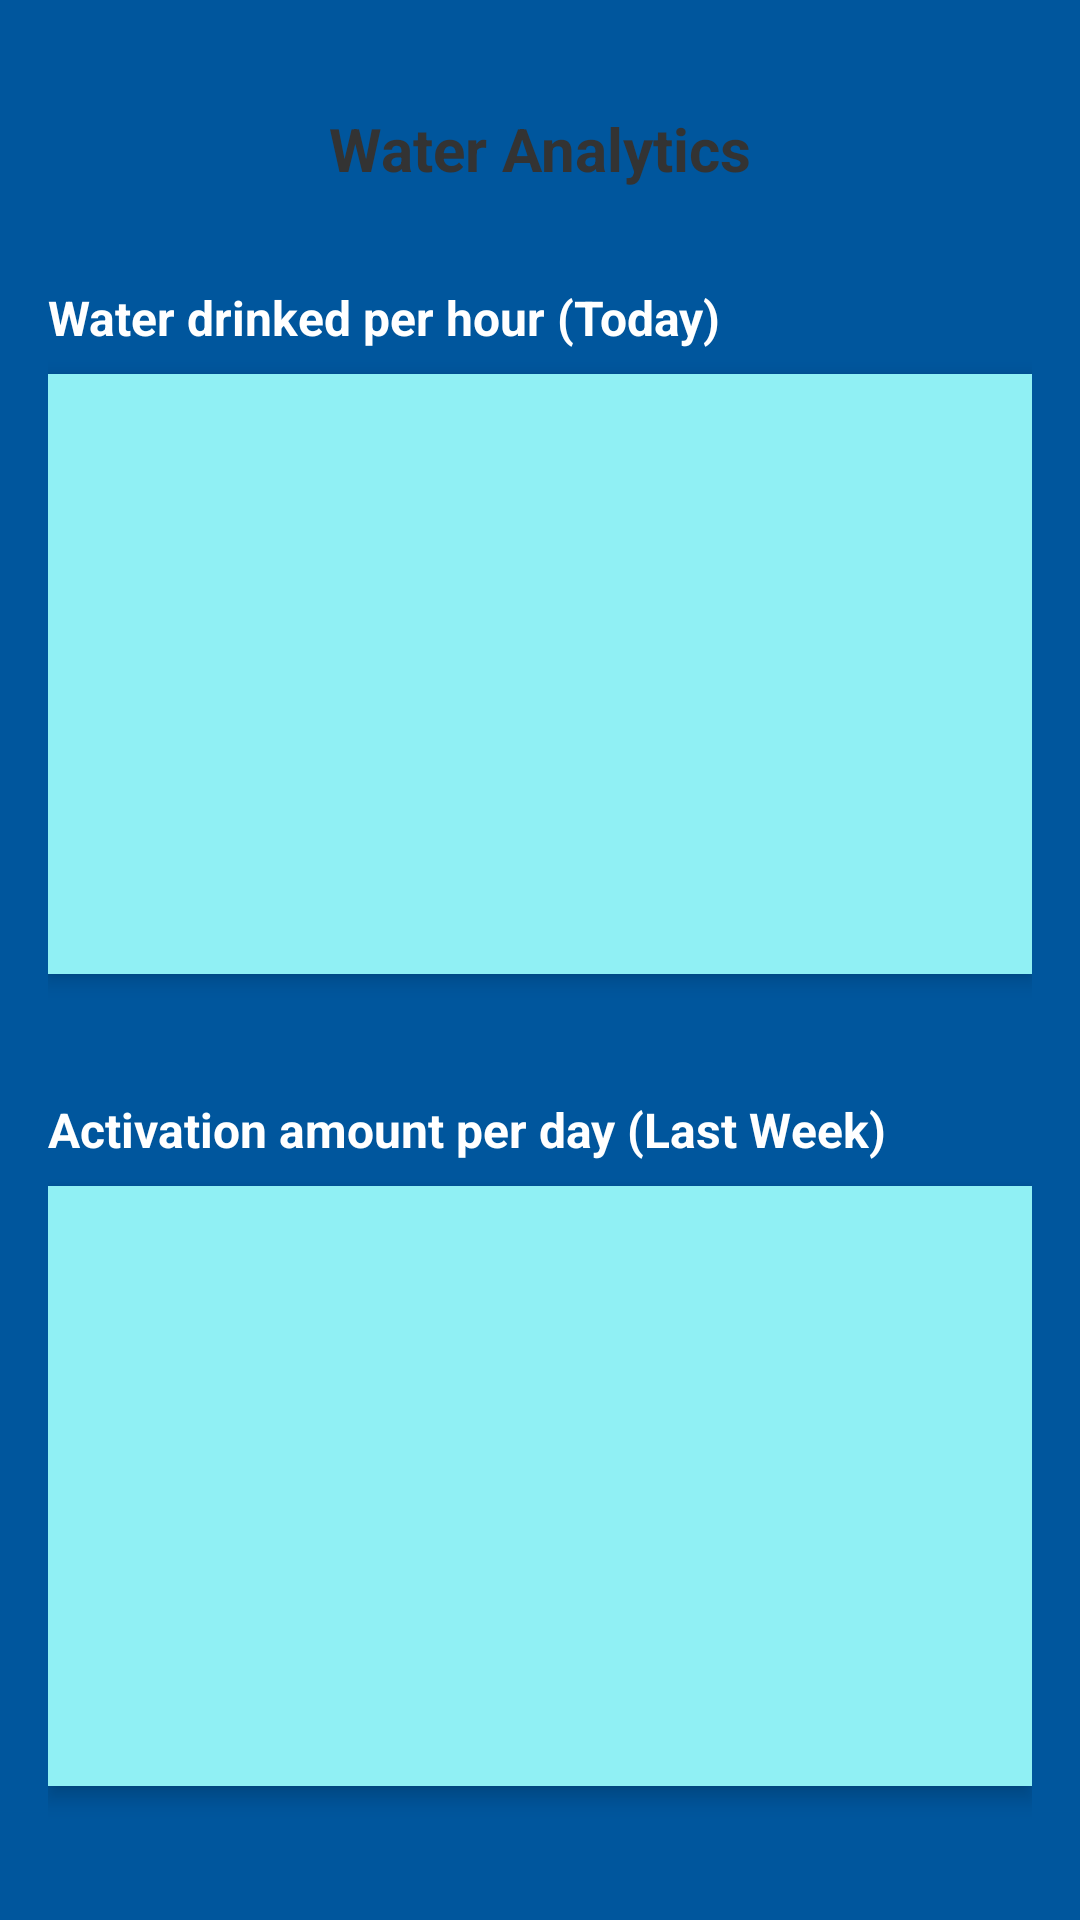

Android layout source for this screen:
<!-- AndroidManifest.xml: application theme Theme.PetFeeder -->
<!-- res/layout/activity_wateranalytics.xml -->
<?xml version="1.0" encoding="utf-8"?>
<LinearLayout
    xmlns:android="http://schemas.android.com/apk/res/android"
    xmlns:tools="http://schemas.android.com/tools"
    tools:context=".WaterAnalyticsActivity"
    android:layout_width="match_parent"
    android:layout_height="match_parent"
    android:orientation="vertical"
    android:background="@color/blue"
    android:padding="16dp">


    <Space
        android:layout_width="match_parent"
        android:layout_height="20dp"/>

    
    <TextView
        android:layout_width="match_parent"
        android:layout_height="wrap_content"
        android:text="Water Analytics"
        android:textSize="20sp"
        android:textStyle="bold"
        android:gravity="center"
        android:paddingBottom="16dp"
        android:textColor="#333333" />

    <Space
        android:layout_width="match_parent"
        android:layout_height="16dp"/>

    
    <TextView
        android:id="@+id/graphwater1_label"
        android:layout_width="match_parent"
        android:layout_height="wrap_content"
        android:text="Water drinked per hour (Today)"
        android:textSize="16sp"
        android:textStyle="bold"
        android:paddingBottom="8dp"
        android:textColor="@color/white" />

    <FrameLayout
        android:id="@+id/graphwater1_container"
        android:layout_width="match_parent"
        android:layout_height="200dp"
        android:background="@color/light_blue"
        android:elevation="4dp"
        android:layout_marginBottom="16dp"
        android:padding="8dp">
        
    </FrameLayout>

    <Space
        android:layout_width="match_parent"
        android:layout_height="25dp"/>

    
    <TextView
        android:id="@+id/graphwater2_label"
        android:layout_width="match_parent"
        android:layout_height="wrap_content"
        android:text="Activation amount per day (Last Week)"
        android:textSize="16sp"
        android:textStyle="bold"
        android:paddingBottom="8dp"
        android:textColor="@color/white" />

    <FrameLayout
        android:id="@+id/graphwater2_container"
        android:layout_width="match_parent"
        android:layout_height="200dp"
        android:background="@color/light_blue"
        android:elevation="4dp"
        android:padding="8dp">
        
    </FrameLayout>

</LinearLayout>
<!-- resources referenced by this layout -->
<resources>
  <color name="blue">#00569D</color>
  <color name="light_blue">#90F0F4</color>
  <color name="white">#FFFFFFFF</color>
  <style name="Theme.PetFeeder" parent="Theme.MaterialComponents.DayNight.NoActionBar">
          
          <item name="colorPrimary">@color/text_green</item>
          <item name="colorPrimaryVariant">@color/teal_700</item>
          <item name="colorOnPrimary">@color/white</item>
          
          <item name="colorSecondary">@color/text_green</item>
          <item name="colorSecondaryVariant">@color/teal_700</item>
          <item name="colorOnSecondary">@color/white</item>
          
          <item name="android:statusBarColor">?attr/colorPrimaryVariant</item>
          
      </style>
  <color name="text_green">#84b14f</color>
  <color name="teal_700">#acc95f</color>
</resources>
